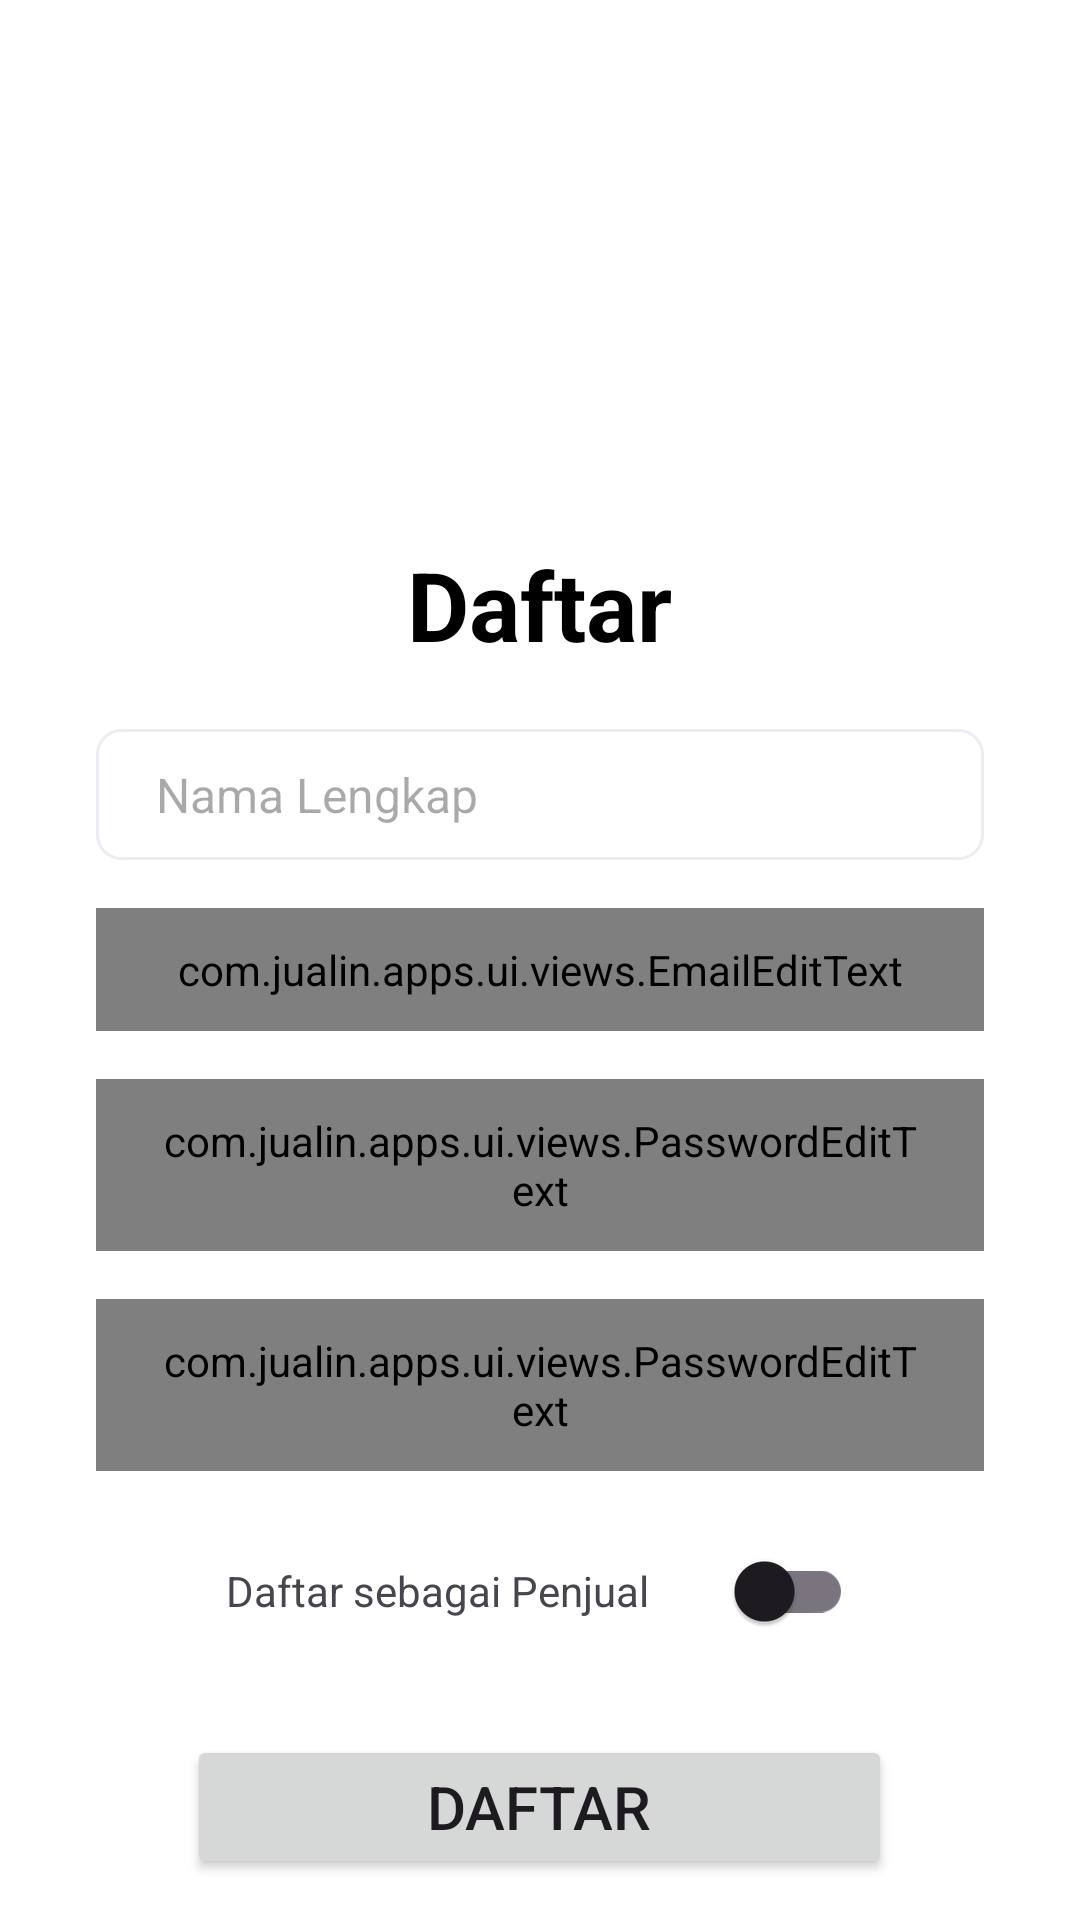

Reconstruct the res/layout file that produces this screen, plus the resources it refers to.
<!-- AndroidManifest.xml: application theme Theme.JualinLight -->
<!-- res/layout/fragment_register.xml -->
<?xml version="1.0" encoding="utf-8"?>
<LinearLayout xmlns:android="http://schemas.android.com/apk/res/android"
    xmlns:tools="http://schemas.android.com/tools"
    android:layout_width="match_parent"
    android:layout_height="match_parent"
    android:gravity="center_horizontal"
    android:orientation="vertical"
    tools:context=".ui.fragments.RegisterFragment">


    <TextView
        android:layout_marginTop="180dp"
        android:layout_marginBottom="20dp"
        android:layout_width="wrap_content"
        android:layout_height="wrap_content"
        android:text="@string/daftar"
        android:textColor="@color/colorPrimaryDark"
        android:textSize="32sp"
        android:textStyle="bold" />

    <EditText
        android:id="@+id/edit_text_nama"
        style="@style/Theme.CustomTextField"
        android:layout_width="match_parent"
        android:layout_height="wrap_content"
        android:inputType="text"
        android:layout_marginStart="32dp"
        android:layout_marginEnd="32dp"
        android:layout_marginBottom="16dp"
        android:hint="@string/nama_lengkap"
        android:autofillHints="no" />


    <com.jualin.apps.ui.views.EmailEditText
        android:id="@+id/edit_text_email"
        style="@style/Theme.CustomTextField"
        android:layout_width="match_parent"
        android:layout_height="wrap_content"
        android:layout_marginStart="32dp"
        android:layout_marginEnd="32dp"
        android:layout_marginBottom="16dp"
        android:inputType="textEmailAddress"
        android:hint="@string/email" />

    <com.jualin.apps.ui.views.PasswordEditText
        android:id="@+id/edit_text_password"
        style="@style/Theme.CustomTextField"
        android:layout_width="match_parent"
        android:layout_height="wrap_content"
        android:layout_marginStart="32dp"
        android:layout_marginEnd="32dp"
        android:layout_marginBottom="16dp"
        android:inputType="textVisiblePassword"
        android:hint="@string/password" />

    <com.jualin.apps.ui.views.PasswordEditText
        android:id="@+id/edit_text_password_confirm"
        style="@style/Theme.CustomTextField"
        android:layout_width="match_parent"
        android:layout_height="wrap_content"
        android:layout_marginStart="32dp"
        android:layout_marginEnd="32dp"
        android:layout_marginBottom="16dp"
        android:inputType="textVisiblePassword"
        android:hint="@string/konfirmasi_password" />

    <LinearLayout
        android:layout_width="match_parent"
        android:layout_height="wrap_content"
        android:layout_marginStart="32dp"
        android:layout_marginEnd="32dp"
        android:gravity="center"
        android:orientation="horizontal">

        <TextView
            android:layout_width="wrap_content"
            android:layout_height="wrap_content"
            android:layout_marginEnd="20dp"
            android:text="Daftar sebagai Penjual"/>

        <com.google.android.material.switchmaterial.SwitchMaterial
            android:id="@+id/switch_user"
            android:layout_width="wrap_content"
            android:layout_height="wrap_content"
            />

    </LinearLayout>



    <Button
        android:id="@+id/btn_register"
        android:layout_width="wrap_content"
        android:layout_height="wrap_content"
        android:layout_marginTop="24dp"
        android:paddingHorizontal="80dp"
        android:paddingVertical="7dp"
        android:text="@string/daftar"
        android:textSize="20sp" />

    <LinearLayout
        android:layout_width="wrap_content"
        android:layout_height="wrap_content"
        android:layout_marginTop="16dp">

        <TextView
            android:layout_width="wrap_content"
            android:layout_height="wrap_content"
            android:layout_marginEnd="3dp"
            android:text="@string/sudah_punya_akun" />

        <TextView
            android:id="@+id/link_to_login"
            android:layout_width="wrap_content"
            android:layout_height="wrap_content"
            android:textStyle="bold"
            android:text="@string/masuk" />
    </LinearLayout>


</LinearLayout>
<!-- resources referenced by this layout -->
<resources>
  <color name="colorPrimaryDark">#FF000000</color>
  <string name="daftar">Daftar</string>
  <string name="email">Email</string>
  <string name="konfirmasi_password">konfirmasi password</string>
  <string name="masuk">Masuk</string>
  <string name="nama_lengkap">Nama Lengkap</string>
  <string name="password">Password</string>
  <string name="sudah_punya_akun">sudah punya akun</string>
  <style name="Theme.CustomTextField" parent="Widget.AppCompat.EditText">
          <item name="android:background">@drawable/text_field_background</item>
          <item name="android:padding">11dp</item>
          <item name="android:paddingStart">20dp</item>
          <item name="android:paddingEnd">20dp</item>
          <item name="android:textSize">16sp</item>
          <item name="android:textColor">@color/defaultGrey</item>
          <item name="android:maxLines">1</item>
      </style>
  <style name="Theme.JualinLight" parent="Base.Theme.JualinLight" />
  <!-- drawable text_field_background (drawable) -->
  <?xml version="1.0" encoding="utf-8"?>
  <shape xmlns:android="http://schemas.android.com/apk/res/android" android:shape="rectangle">
      <solid android:color="@color/pureWhite"/>
      <stroke
          android:width="1dp"
          android:color="#EDECF4" />
      <corners android:radius="8dp" />
  </shape>
  <color name="defaultGrey">#979C9E</color>
  <style name="Base.Theme.JualinLight" parent="Theme.Material3.Light.NoActionBar">
          
          <item name="colorPrimary">@color/colorPrimaryDark</item>
          <item name="android:windowBackground">@color/pureWhite</item>
          <item name="colorOnSurfaceVariant">@color/defaultGrey</item>
  
          <item name="bottomNavigationStyle">@style/Theme.BottomNavigation</item>
      </style>
  <color name="pureWhite">#FFFFFFFF</color>
  <style name="Theme.BottomNavigation" parent="Widget.Material3.BottomNavigationView">
          <item name="labelVisibilityMode">labeled</item>
          <item name="backgroundTint">@color/pureWhite</item>
          <item name="itemActiveIndicatorStyle">@style/NavigationBarView.ActiveIndicator</item>
          <item name="itemRippleColor">@color/transparent</item>
          <item name="itemPaddingTop">16dp</item>
          <item name="itemPaddingBottom">20dp</item>
      </style>
  <style name="NavigationBarView.ActiveIndicator" parent="ShapeAppearance.Material3.NavigationBarView.ActiveIndicator">
          <item name="android:background">@color/transparent</item>
      </style>
  <color name="transparent">#00000000</color>
</resources>
